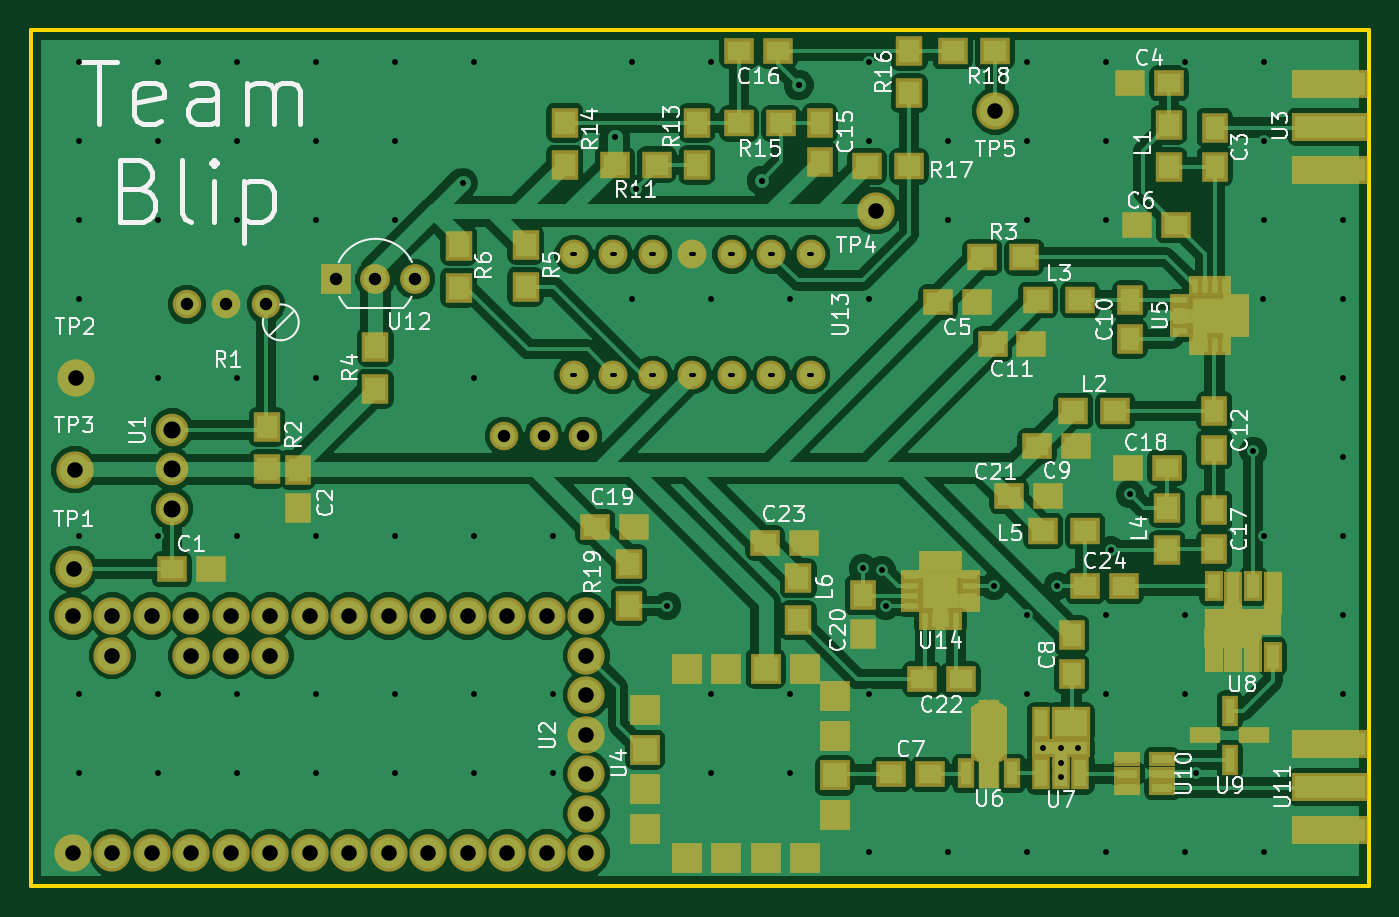
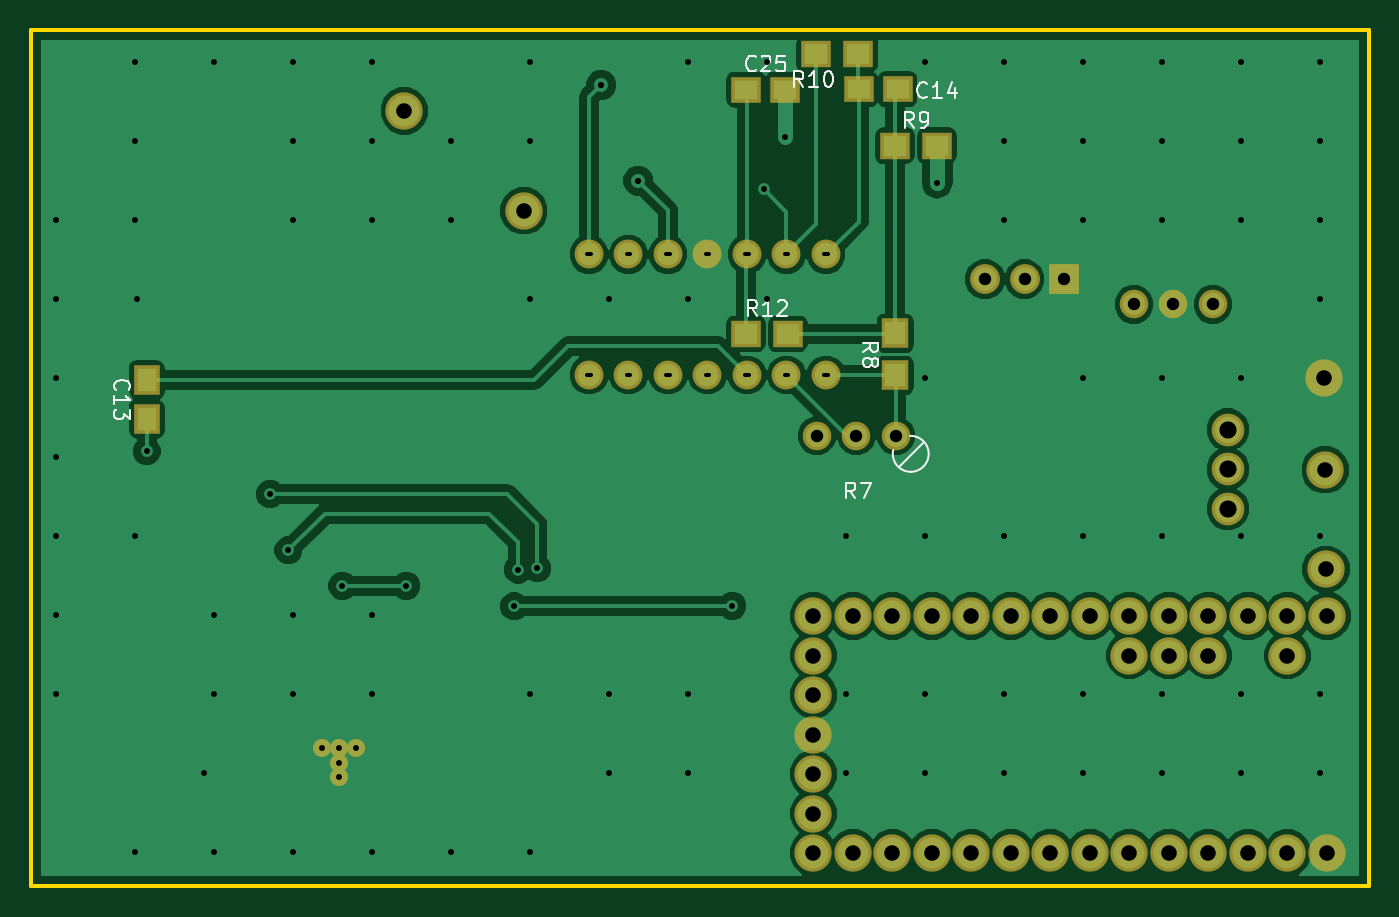
Circuit board: 8 layer files. Board 86.0 x 55.0 mm.
- bottom_copper: Q2-B.Cu.gbr (59344 bytes)
- bottom_mask: Q2-B.Mask.gbr (2693 bytes)
- bottom_silk: Q2-B.SilkS.gbr (7174 bytes)
- outline: Q2-Edge.Cuts.gbr (485 bytes)
- top_copper: Q2-F.Cu.gbr (141568 bytes)
- top_mask: Q2-F.Mask.gbr (7493 bytes)
- top_silk: Q2-F.SilkS.gbr (47121 bytes)
- drill: Q2.drl (3121 bytes)

=== bottom_copper: Q2-B.Cu.gbr (59344 bytes, source omitted) ===
=== bottom_mask: Q2-B.Mask.gbr ===
G04 #@! TF.FileFunction,Soldermask,Bot*
%FSLAX46Y46*%
G04 Gerber Fmt 4.6, Leading zero omitted, Abs format (unit mm)*
G04 Created by KiCad (PCBNEW 4.0.7) date 02/09/18 10:34:12*
%MOMM*%
%LPD*%
G01*
G04 APERTURE LIST*
%ADD10C,0.100000*%
%ADD11C,1.840000*%
%ADD12C,2.400000*%
%ADD13C,2.100000*%
%ADD14R,1.650000X1.900000*%
%ADD15R,1.900000X1.650000*%
%ADD16R,1.700000X1.900000*%
%ADD17R,1.900000X1.700000*%
%ADD18C,1.920000*%
%ADD19R,1.920000X1.920000*%
%ADD20C,1.860000*%
%ADD21C,1.162000*%
G04 APERTURE END LIST*
D10*
D11*
X65405000Y-57079000D03*
X67945000Y-57079000D03*
X70485000Y-57079000D03*
D12*
X37747000Y-65659000D03*
X37800000Y-59250000D03*
D13*
X44058000Y-59210000D03*
X44058000Y-61750000D03*
X44058000Y-56670000D03*
D14*
X113574000Y-53490000D03*
X113574000Y-55990000D03*
D15*
X65298000Y-34788000D03*
X67798000Y-34788000D03*
D11*
X50094000Y-48621000D03*
X47554000Y-48621000D03*
X45014000Y-48621000D03*
D16*
X65451000Y-50486000D03*
X65451000Y-53186000D03*
D17*
X62749000Y-38420000D03*
X65449000Y-38420000D03*
X70519000Y-32512000D03*
X67819000Y-32512000D03*
X72330000Y-50516000D03*
X75030000Y-50516000D03*
D12*
X37859000Y-53365000D03*
X89330000Y-42590000D03*
X97008000Y-36190000D03*
D18*
X57132000Y-47001000D03*
X59672000Y-47001000D03*
D19*
X54592000Y-47001000D03*
D20*
X69898000Y-45396000D03*
X72438000Y-45396000D03*
X74978000Y-45396000D03*
X77518000Y-45396000D03*
X80058000Y-45396000D03*
X82598000Y-45396000D03*
X85138000Y-45396000D03*
X69898000Y-53156000D03*
X72438000Y-53156000D03*
X74978000Y-53156000D03*
X77518000Y-53156000D03*
X80058000Y-53156000D03*
X82598000Y-53156000D03*
X85138000Y-53156000D03*
D12*
X37683000Y-83896000D03*
X40223000Y-83896000D03*
X42763000Y-83896000D03*
X45303000Y-83896000D03*
X47843000Y-83896000D03*
X50383000Y-83896000D03*
X52923000Y-83896000D03*
X55463000Y-83896000D03*
X58003000Y-83896000D03*
X60543000Y-83896000D03*
X63083000Y-83896000D03*
X65623000Y-83896000D03*
X68163000Y-83896000D03*
X70703000Y-83896000D03*
X70703000Y-81356000D03*
X70703000Y-78816000D03*
X70703000Y-76276000D03*
X70703000Y-73736000D03*
X70703000Y-71196000D03*
X70703000Y-68656000D03*
X68163000Y-68656000D03*
X65623000Y-68656000D03*
X63083000Y-68656000D03*
X60543000Y-68656000D03*
X58003000Y-68656000D03*
X55463000Y-68656000D03*
X52923000Y-68656000D03*
X50383000Y-68656000D03*
X47843000Y-68656000D03*
X45303000Y-68656000D03*
X42763000Y-68656000D03*
X40223000Y-68656000D03*
X37683000Y-68656000D03*
X40223000Y-71196000D03*
X45303000Y-71196000D03*
X47843000Y-71196000D03*
X50383000Y-71196000D03*
D21*
X101199000Y-77170000D03*
X101199000Y-78103000D03*
X101199000Y-79036000D03*
X102309000Y-77170000D03*
X100089000Y-77170000D03*
D15*
X72527000Y-34801000D03*
X75027000Y-34801000D03*
M02*

=== bottom_silk: Q2-B.SilkS.gbr (7174 bytes, source omitted) ===
=== outline: Q2-Edge.Cuts.gbr ===
G04 #@! TF.FileFunction,Profile,NP*
%FSLAX46Y46*%
G04 Gerber Fmt 4.6, Leading zero omitted, Abs format (unit mm)*
G04 Created by KiCad (PCBNEW 4.0.7) date 02/09/18 10:34:13*
%MOMM*%
%LPD*%
G01*
G04 APERTURE LIST*
%ADD10C,0.100000*%
%ADD11C,0.254000*%
G04 APERTURE END LIST*
D10*
D11*
X35000000Y-86000000D02*
X121000000Y-86000000D01*
X121000000Y-86000000D02*
X121000000Y-31000000D01*
X35000000Y-86000000D02*
X35000000Y-31000000D01*
X35000000Y-31000000D02*
X121000000Y-31000000D01*
M02*

=== top_copper: Q2-F.Cu.gbr (141568 bytes, source omitted) ===
=== top_mask: Q2-F.Mask.gbr (7493 bytes, source omitted) ===
=== top_silk: Q2-F.SilkS.gbr (47121 bytes, source omitted) ===
=== drill: Q2.drl ===
M48
;DRILL file {KiCad 4.0.7} date 02/09/18 10:34:14
;FORMAT={-:-/ absolute / metric / decimal}
FMAT,2
METRIC,TZ
T1C0.250
T2C0.381
T3C0.400
T4C0.800
T5C1.000
T6C1.100
%
G90
G05
M71
T2
X38.1Y-33.02
X38.1Y-38.1
X38.1Y-43.18
X38.1Y-48.26
X38.1Y-63.5
X38.1Y-73.66
X38.1Y-78.74
X43.18Y-33.02
X43.18Y-38.1
X43.18Y-43.18
X43.18Y-53.34
X43.18Y-63.5
X43.18Y-73.66
X43.18Y-78.74
X48.26Y-33.02
X48.26Y-38.1
X48.26Y-43.18
X48.26Y-53.34
X48.26Y-63.5
X48.26Y-73.66
X48.26Y-78.74
X53.34Y-33.02
X53.34Y-38.1
X53.34Y-43.18
X53.34Y-53.34
X53.34Y-63.5
X53.34Y-73.66
X53.34Y-78.74
X58.42Y-33.02
X58.42Y-38.1
X58.42Y-43.18
X58.42Y-63.5
X58.42Y-73.66
X58.42Y-78.74
X62.751Y-40.817
X63.5Y-33.02
X63.5Y-53.34
X63.5Y-63.5
X63.5Y-73.66
X63.5Y-78.74
X68.58Y-63.5
X68.58Y-73.66
X68.58Y-78.74
X72.52Y-37.826
X73.66Y-33.02
X73.66Y-48.26
X73.914Y-41.194
X75.916Y-68.011
X78.74Y-33.02
X78.74Y-48.26
X78.74Y-73.66
X78.74Y-78.74
X83.82Y-48.26
X83.82Y-73.66
X83.82Y-78.74
X88.473Y-65.573
X88.9Y-33.02
X88.9Y-38.1
X88.9Y-48.26
X88.9Y-73.66
X88.9Y-83.82
X89.692Y-65.674
X89.957Y-68.031
X93.98Y-38.1
X93.98Y-43.18
X93.98Y-83.82
X96.896Y-66.721
X99.06Y-33.02
X99.06Y-38.1
X99.06Y-43.18
X99.06Y-68.58
X99.06Y-73.66
X99.06Y-83.82
X100.089Y-77.17
X100.995Y-66.721
X101.199Y-77.17
X101.199Y-78.103
X101.199Y-79.036
X102.309Y-77.17
X104.14Y-33.02
X104.14Y-38.1
X104.14Y-43.18
X104.14Y-68.58
X104.14Y-73.66
X104.14Y-83.82
X104.465Y-64.435
X105.644Y-60.818
X109.22Y-33.02
X109.22Y-68.58
X109.22Y-73.66
X109.22Y-83.82
X109.877Y-78.776
X113.589Y-58.054
X114.219Y-48.28
X114.3Y-33.02
X114.3Y-38.1
X114.3Y-43.18
X114.3Y-63.5
X114.3Y-83.82
X119.38Y-43.18
X119.38Y-48.26
X119.38Y-53.34
X119.38Y-58.42
X119.38Y-63.5
X119.38Y-68.58
X119.38Y-73.66
T3
X81.971Y-40.66
X84.348Y-34.503
T4
X45.014Y-48.621
X47.554Y-48.621
X50.094Y-48.621
X54.592Y-47.001
X57.132Y-47.001
X59.672Y-47.001
X65.405Y-57.079
X67.945Y-57.079
X70.485Y-57.079
T5
X37.683Y-68.656
X37.683Y-83.896
X37.747Y-65.659
X37.8Y-59.25
X37.859Y-53.365
X40.223Y-68.656
X40.223Y-71.196
X40.223Y-83.896
X42.763Y-68.656
X42.763Y-83.896
X45.303Y-68.656
X45.303Y-71.196
X45.303Y-83.896
X47.843Y-68.656
X47.843Y-71.196
X47.843Y-83.896
X50.383Y-68.656
X50.383Y-71.196
X50.383Y-83.896
X52.923Y-68.656
X52.923Y-83.896
X55.463Y-68.656
X55.463Y-83.896
X58.003Y-68.656
X58.003Y-83.896
X60.543Y-68.656
X60.543Y-83.896
X63.083Y-68.656
X63.083Y-83.896
X65.623Y-68.656
X65.623Y-83.896
X68.163Y-68.656
X68.163Y-83.896
X70.703Y-68.656
X70.703Y-71.196
X70.703Y-73.736
X70.703Y-76.276
X70.703Y-78.816
X70.703Y-81.356
X70.703Y-83.896
X89.33Y-42.59
X97.008Y-36.19
T6
X44.058Y-56.67
X44.058Y-59.21
X44.058Y-61.75
T1
X69.795Y-45.396G85X70.001Y-45.396
G05
X69.795Y-53.156G85X70.001Y-53.156
G05
X72.335Y-45.396G85X72.54Y-45.396
G05
X72.335Y-53.156G85X72.54Y-53.156
G05
X74.876Y-45.396G85X75.081Y-45.396
G05
X74.876Y-53.156G85X75.081Y-53.156
G05
X77.415Y-45.396G85X77.62Y-45.396
G05
X77.415Y-53.156G85X77.62Y-53.156
G05
X79.956Y-45.396G85X80.16Y-45.396
G05
X79.956Y-53.156G85X80.16Y-53.156
G05
X82.495Y-45.396G85X82.7Y-45.396
G05
X82.495Y-53.156G85X82.7Y-53.156
G05
X85.035Y-45.396G85X85.24Y-45.396
G05
X85.035Y-53.156G85X85.24Y-53.156
G05
T0
M30
